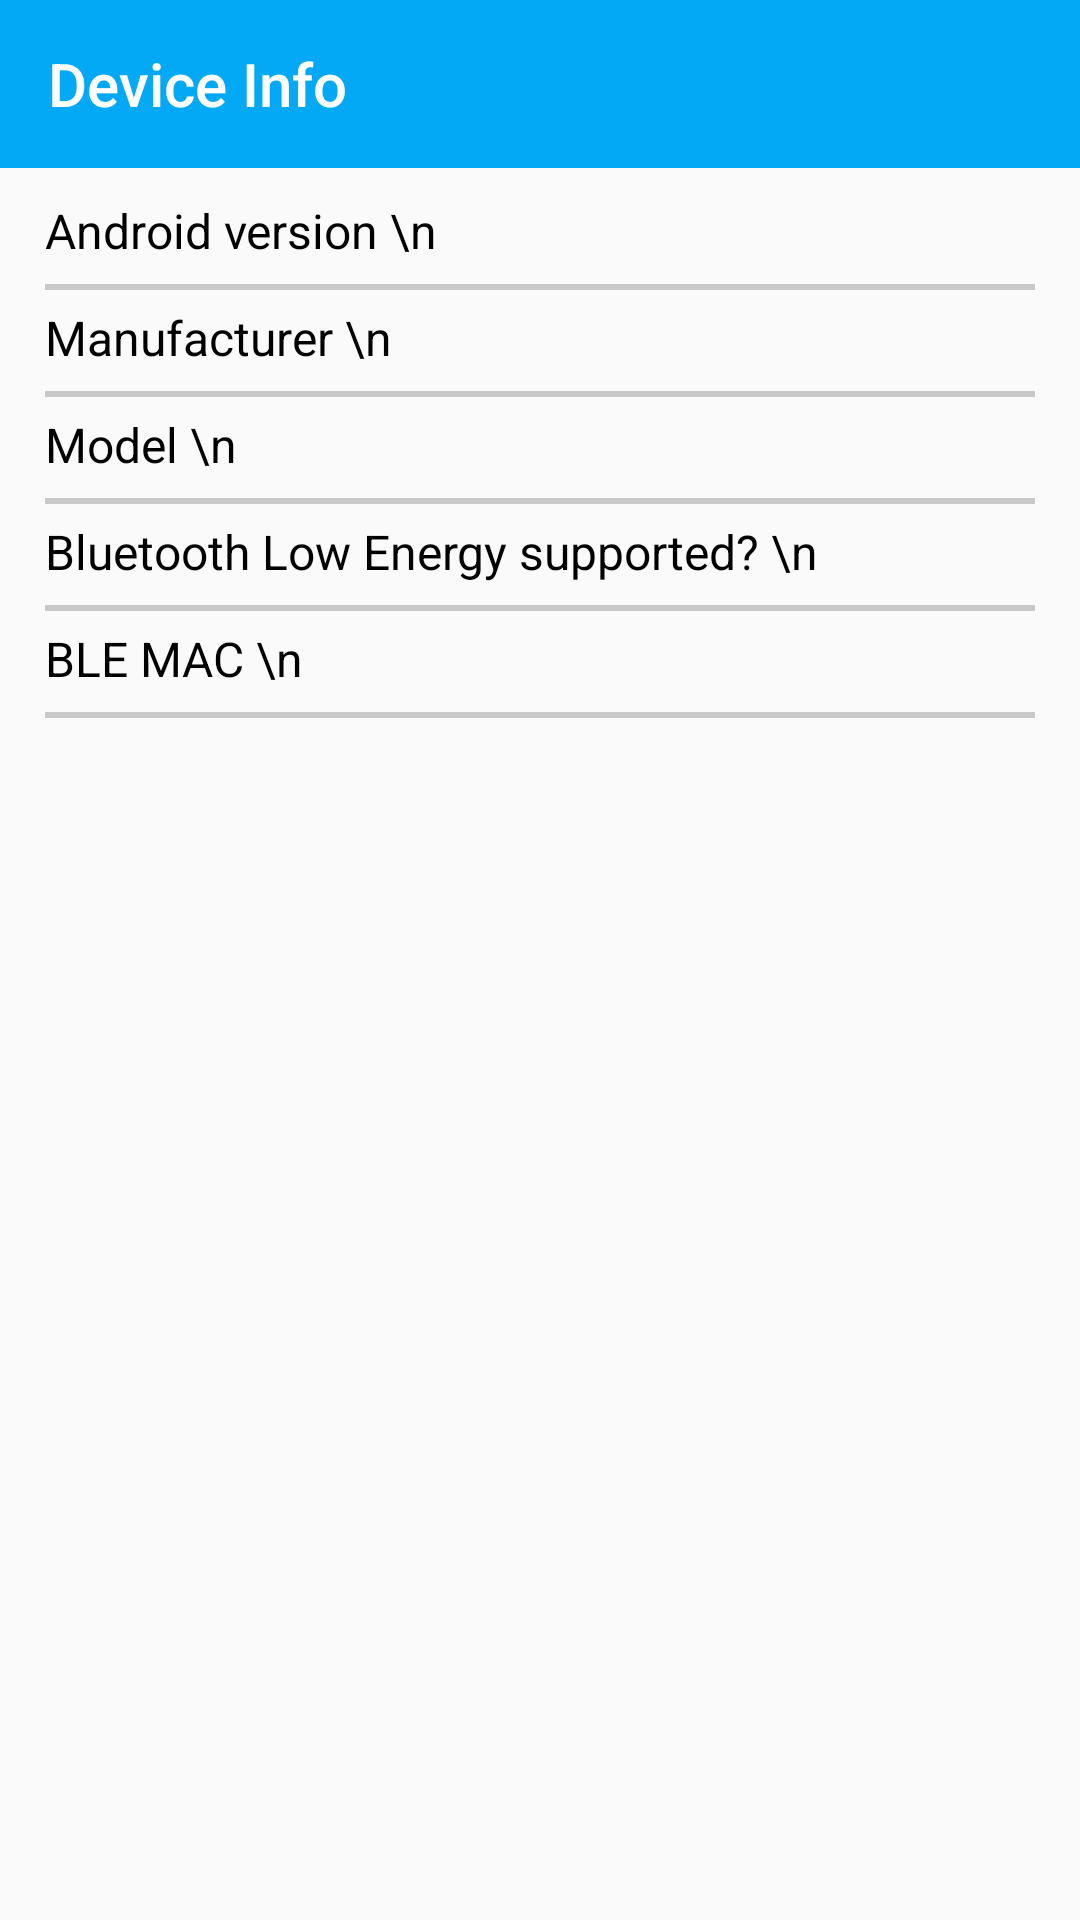

Reconstruct the res/layout file that produces this screen, plus the resources it refers to.
<!-- AndroidManifest.xml: application theme AppTheme.NoActionBar -->
<!-- res/layout/activity_adapter_info.xml -->
<?xml version="1.0" encoding="utf-8"?>
<LinearLayout xmlns:app="http://schemas.android.com/apk/res-auto"
    xmlns:android="http://schemas.android.com/apk/res/android"
    android:layout_width="match_parent"
    android:layout_height="match_parent"
    android:orientation="vertical">

    <androidx.appcompat.widget.Toolbar
        android:id="@+id/toolbar_device_info"
        android:layout_width="match_parent"
        android:layout_height="?attr/actionBarSize"
        android:background="@color/colorPrimary"
        android:theme="@style/ThemeOverlay.AppCompat.Dark.ActionBar"
        app:popupTheme="@style/AppTheme.PopupOverlay"
        app:title="Device Info"/>

    <LinearLayout
        android:layout_width="match_parent"
        android:layout_height="match_parent"
        android:orientation="vertical"
        android:layout_marginStart="15dp"
        android:layout_marginEnd="15dp">

        <TextView
            android:id="@+id/android_version"
            android:layout_width="match_parent"
            android:layout_height="wrap_content"
            android:layout_marginTop="10dp"
            android:layout_marginBottom="7dp"
            android:textColor="@color/primary_text"
            android:text="Android version \n"
            android:textSize="16sp"/>

        <View style="@style/divider"/>

        <TextView
            android:id="@+id/manufacturer"
            android:layout_width="match_parent"
            android:layout_height="wrap_content"
            android:layout_marginTop="5dp"
            android:layout_marginBottom="7dp"
            android:textColor="@color/primary_text"
            android:text="Manufacturer \n"
            android:textSize="16sp"/>

        <View style="@style/divider"/>

        <TextView
            android:id="@+id/model"
            android:layout_width="match_parent"
            android:layout_height="wrap_content"
            android:layout_marginTop="5dp"
            android:layout_marginBottom="7dp"
            android:textColor="@color/primary_text"
            android:text="Model \n"
            android:textSize="16sp"/>

        <View style="@style/divider"/>

        <TextView
            android:id="@+id/has_ble"
            android:layout_width="match_parent"
            android:layout_height="wrap_content"
            android:layout_marginTop="5dp"
            android:layout_marginBottom="7dp"
            android:textColor="@color/primary_text"
            android:text="Bluetooth Low Energy supported? \n"
            android:textSize="16sp"/>

        <View style="@style/divider"/>

        <TextView
            android:id="@+id/ble_address"
            android:layout_width="match_parent"
            android:layout_height="wrap_content"
            android:layout_marginTop="5dp"
            android:layout_marginBottom="7dp"
            android:textColor="@color/primary_text"
            android:text="BLE MAC \n"
            android:textSize="16sp"/>

        <View style="@style/divider"/>


    </LinearLayout>



</LinearLayout>
<!-- resources referenced by this layout -->
<resources>
  <color name="colorPrimary">#03A9F4</color>
  <color name="primary_text">#000000</color>
  <style name="AppTheme.PopupOverlay" parent="ThemeOverlay.AppCompat.Light" />
  <style name="divider">
          <item name="android:layout_width">match_parent</item>
          <item name="android:layout_height">2dp</item>
          <item name="android:background">@android:drawable/divider_horizontal_textfield</item>
      </style>
  <style name="AppTheme.NoActionBar">
          <item name="windowActionBar">false</item>
          <item name="windowNoTitle">true</item>
      </style>
</resources>
